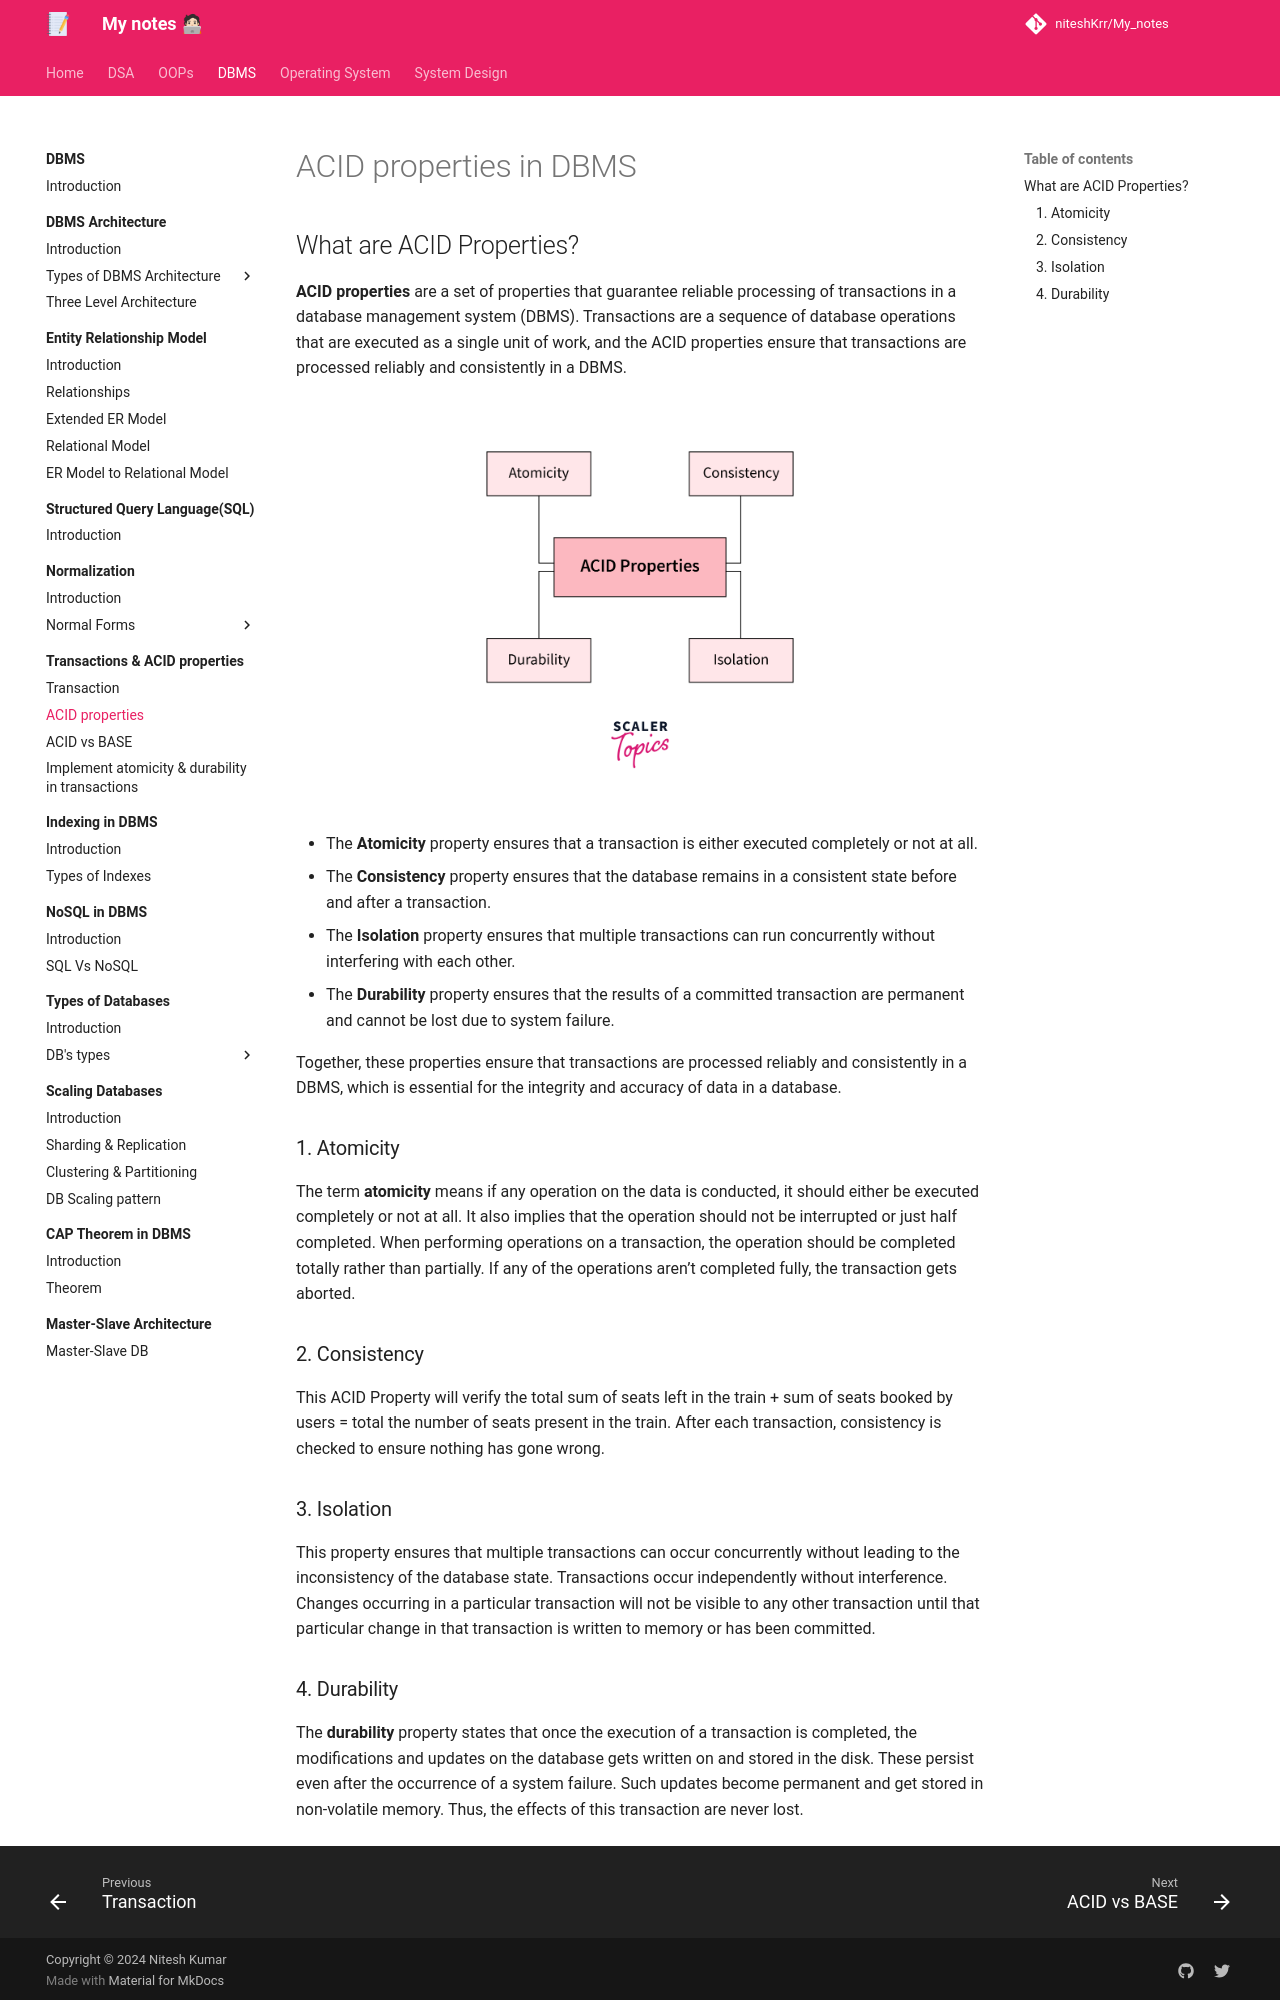

repository: niteshKrr/My_notes · page: dbms/transaction_and_acid/acid/index.html · generator: mkdocs

# ACID properties in DBMS


## What are ACID Properties?

**ACID properties** are a set of properties that guarantee reliable processing of transactions in a database management system (DBMS). Transactions are a sequence of database operations that are executed as a single unit of work, and the ACID properties ensure that transactions are processed reliably and consistently in a DBMS.


![loading...](../../images/dbms/transaction_and_acid/ACID-Properties-in-DBMS.png)


* The **Atomicity** property ensures that a transaction is either executed completely or not at all.
* The **Consistency** property ensures that the database remains in a consistent state before and after a transaction.
* The **Isolation** property ensures that multiple transactions can run concurrently without interfering with each other.
* The **Durability** property ensures that the results of a committed transaction are permanent and cannot be lost due to system failure.


Together, these properties ensure that transactions are processed reliably and consistently in a DBMS, which is essential for the integrity and accuracy of data in a database.


### 1. Atomicity

The term **atomicity** means if any operation on the data is conducted, it should either be executed completely or not at all. It also implies that the operation should not be interrupted or just half completed. When performing operations on a transaction, the operation should be completed totally rather than partially. If any of the operations aren’t completed fully, the transaction gets aborted.



### 2. Consistency

This ACID Property will verify the total sum of seats left in the train + sum of seats booked by users = total the number of seats present in the train. After each transaction, consistency is checked to ensure nothing has gone wrong.


### 3. Isolation

This property ensures that multiple transactions can occur concurrently without leading to the inconsistency of the database state. Transactions occur independently without interference. Changes occurring in a particular transaction will not be visible to any other transaction until that particular change in that transaction is written to memory or has been committed.
